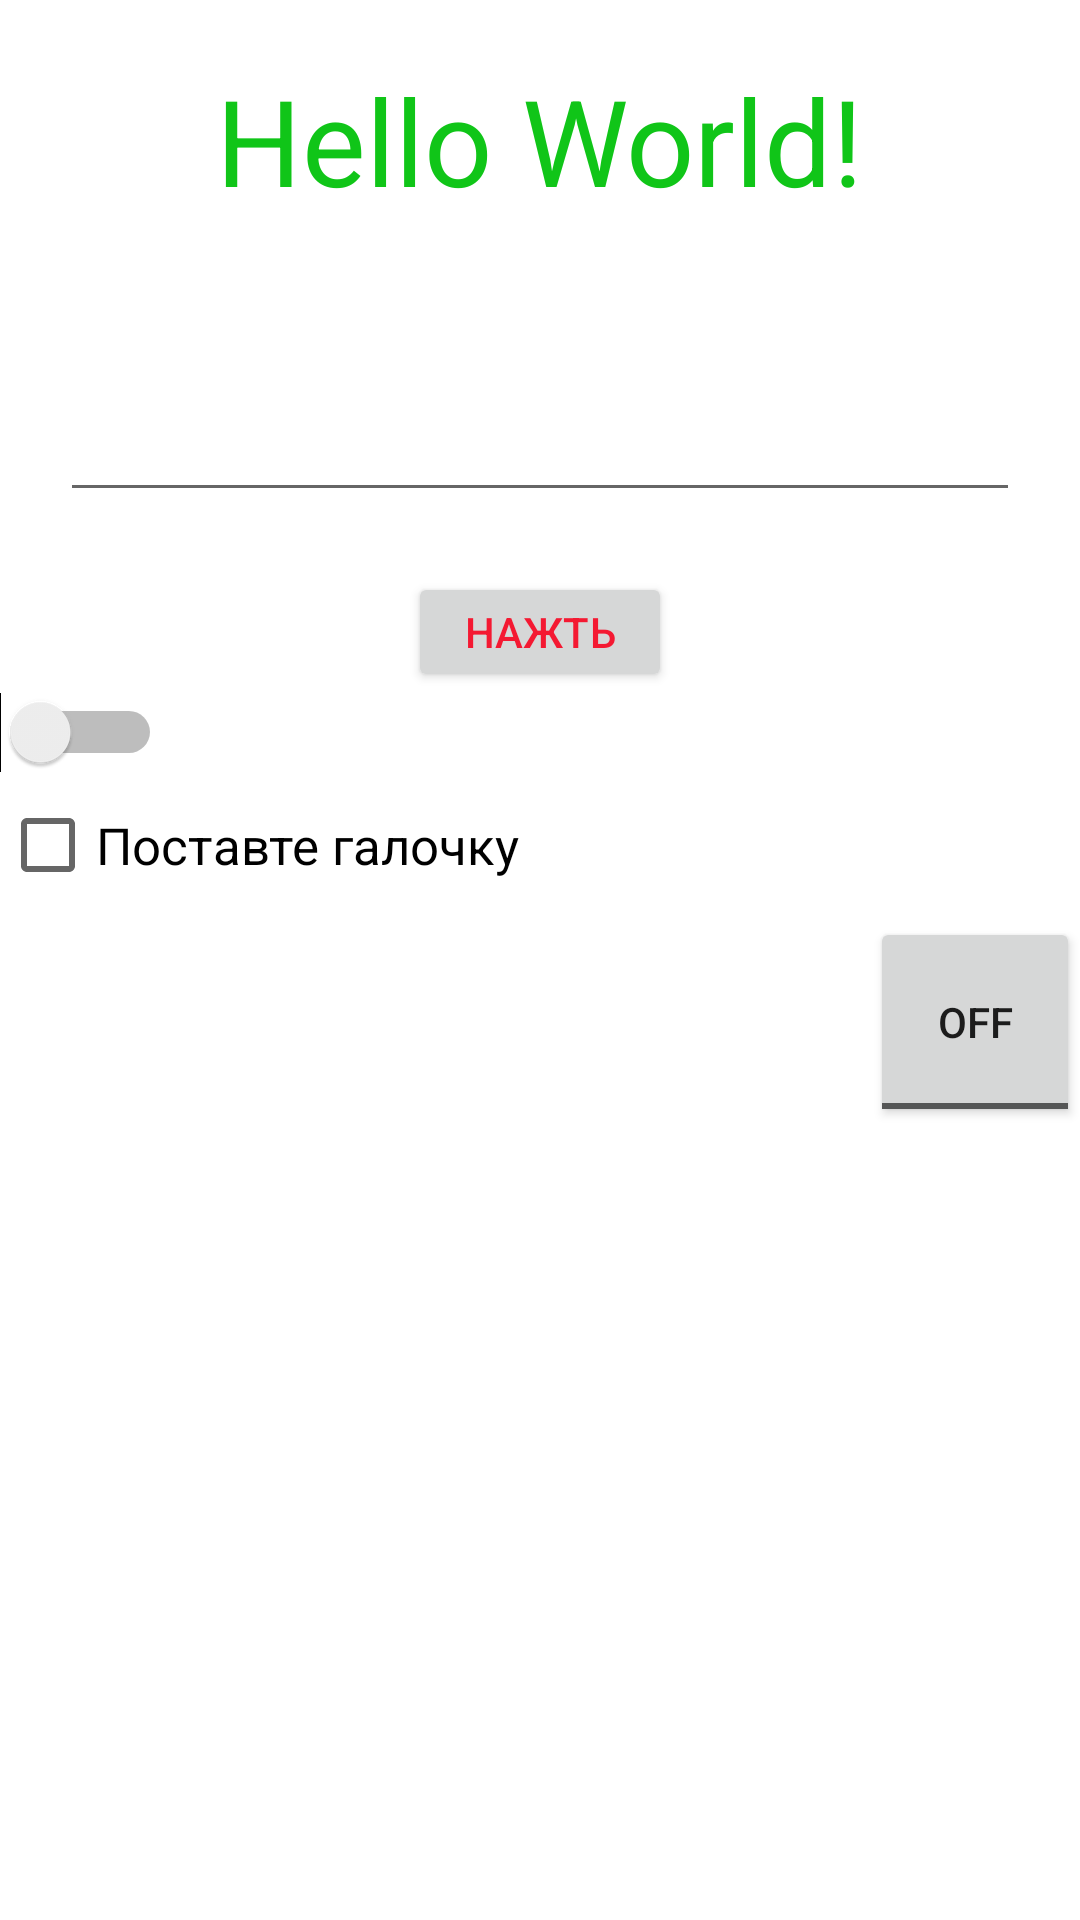

Here is an Android app screen rendered from its layout file. Give the layout XML and the strings, colors and styles it references.
<!-- AndroidManifest.xml: application theme Theme.GBAndroidJavaLesson_1 -->
<!-- res/layout/activity_main.xml -->
<?xml version="1.0" encoding="utf-8"?>
<LinearLayout xmlns:android="http://schemas.android.com/apk/res/android"
    xmlns:app="http://schemas.android.com/apk/res-auto"
    xmlns:tools="http://schemas.android.com/tools"
    android:layout_width="match_parent"
    android:layout_height="match_parent"
    android:orientation="vertical"
    tools:context=".MainActivity"
    tools:ignore="UseSwitchCompatOrMaterialXml">


    <TextView
        android:id="@+id/hello_text_view"
        android:layout_width="wrap_content"
        android:layout_height="wrap_content"
        android:layout_gravity="center"
        android:layout_margin="20dp"
        android:text="Hello World!"
        android:textColor="#10C518"
        android:textSize="40dp"
        app:layout_constraintBottom_toBottomOf="parent"
        app:layout_constraintLeft_toLeftOf="parent"
        app:layout_constraintRight_toRightOf="parent"
        app:layout_constraintTop_toTopOf="parent" />


    <EditText
        android:id="@+id/edit_text_test"
        android:layout_width="match_parent"
        android:layout_height="wrap_content"
        android:layout_margin="20dp"
        android:textColor="#CA4218"
        android:textSize="30sp" />

    <Button
        android:id="@+id/baton"
        android:layout_width="wrap_content"
        android:layout_height="40dp"
        android:layout_gravity="center"
        android:text="Нажть"
        android:textColor="#F41932" />

    <Switch
        android:layout_width="wrap_content"
        android:layout_height="wrap_content" />


    <CheckBox
        android:layout_width="wrap_content"
        android:layout_height="wrap_content"
        android:text="Поставте галочку"
        android:textSize="17sp" />

    <ToggleButton
        android:layout_width="70dp"
        android:layout_height="70dp"
        android:layout_gravity="end"
        />



</LinearLayout>
<!-- resources referenced by this layout -->
<resources>
  <style name="Theme.GBAndroidJavaLesson_1" parent="Theme.MaterialComponents.DayNight.DarkActionBar">
          
          <item name="colorPrimary">@color/purple_500</item>
          <item name="colorPrimaryVariant">@color/purple_700</item>
          <item name="colorOnPrimary">@color/white</item>
          
          <item name="colorSecondary">@color/teal_200</item>
          <item name="colorSecondaryVariant">@color/teal_700</item>
          <item name="colorOnSecondary">@color/black</item>
          
          <item name="android:statusBarColor" tools:targetApi="l">?attr/colorPrimaryVariant</item>
          
      </style>
  <!-- not gathered from this repository: default colours our renderer supplied (Android Studio template values) -->
  <color name="purple_500">#FF6200EE</color>
  <color name="purple_700">#FF3700B3</color>
  <color name="teal_200">#FF03DAC5</color>
  <color name="teal_700">#FF018786</color>
  <color name="black">#FF000000</color>
  <color name="white">#FFFFFFFF</color>
</resources>
